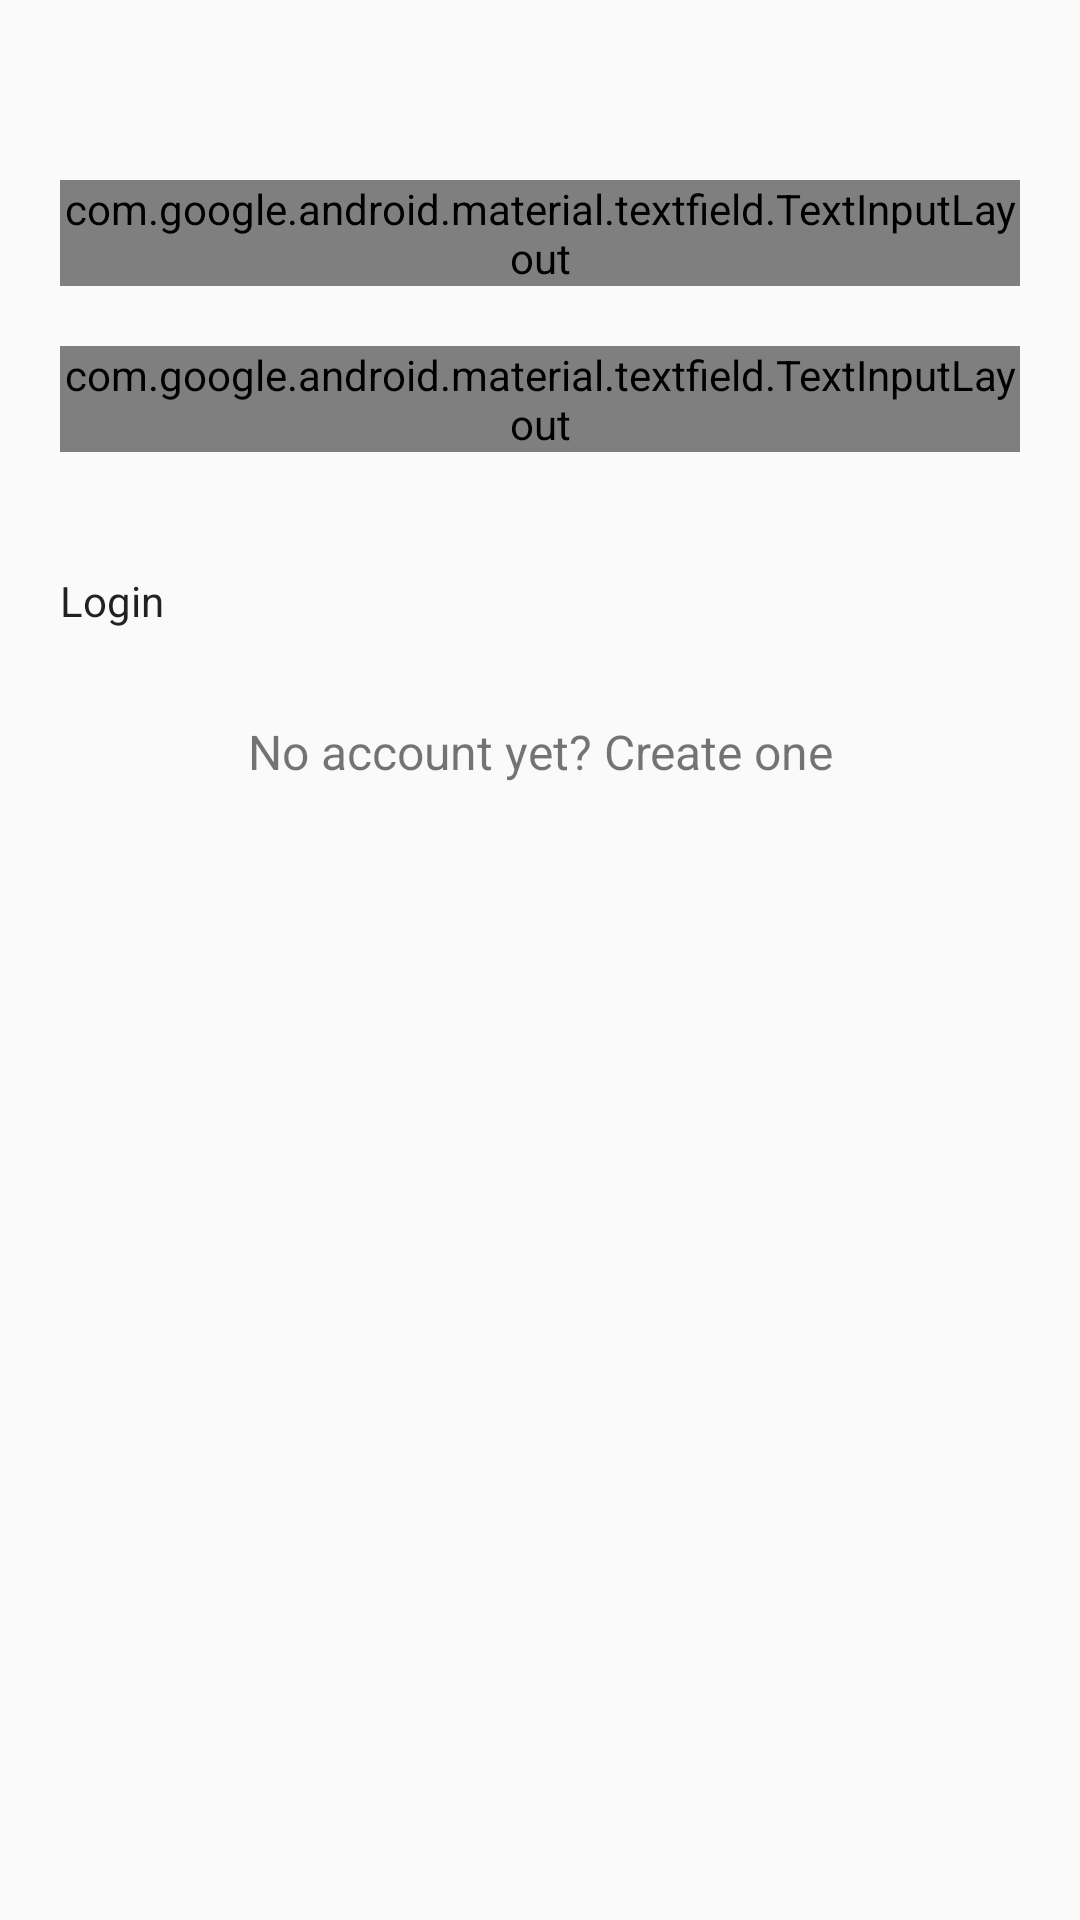

This screen was rendered from an Android layout file. Write that file and the resources it references.
<!-- AndroidManifest.xml: application theme AppTheme -->
<!-- res/layout/activity_login.xml -->
<?xml version="1.0" encoding="utf-8"?>
<android.support.v4.widget.NestedScrollView xmlns:android="http://schemas.android.com/apk/res/android"
    xmlns:tools="http://schemas.android.com/tools"
    android:id="@+id/nestedScrollView"
    android:layout_width="match_parent"
    android:layout_height="match_parent"
    android:background="@color/colorBackground"
    android:paddingBottom="20dp"
    android:paddingLeft="20dp"
    android:paddingRight="20dp"
    android:paddingTop="20dp"
    tools:context=".LoginActivity">

    <android.support.v7.widget.LinearLayoutCompat
        android:layout_width="match_parent"
        android:layout_height="match_parent"
        android:orientation="vertical">


        <android.support.design.widget.TextInputLayout
            android:id="@+id/textInputLayoutEmail"
            android:layout_width="match_parent"
            android:layout_height="wrap_content"
            android:layout_marginTop="40dp">

            <android.support.design.widget.TextInputEditText
                android:id="@+id/textInputEditTextEmail"
                android:layout_width="match_parent"
                android:layout_height="wrap_content"
                android:hint="@string/hint_email"
                android:inputType="text"
                android:maxLines="1"
                android:textColor="@android:color/white" />
        </android.support.design.widget.TextInputLayout>

        <android.support.design.widget.TextInputLayout
            android:id="@+id/textInputLayoutPassword"
            android:layout_width="match_parent"
            android:layout_height="wrap_content"
            android:layout_marginTop="20dp">

            <android.support.design.widget.TextInputEditText
                android:id="@+id/textInputEditTextPassword"
                android:layout_width="match_parent"
                android:layout_height="wrap_content"
                android:hint="@string/hint_password"
                android:inputType="textPassword"
                android:maxLines="1"
                android:textColor="@android:color/white" />
        </android.support.design.widget.TextInputLayout>

        <android.support.v7.widget.AppCompatButton
            android:id="@+id/appCompatButtonLogin"
            android:layout_width="match_parent"
            android:layout_height="wrap_content"
            android:layout_marginTop="40dp"
            android:background="@color/colorTextHint"
            android:text="@string/text_login" />

        <android.support.v7.widget.AppCompatTextView
            android:id="@+id/textViewLinkRegister"
            android:layout_width="fill_parent"
            android:layout_height="wrap_content"
            android:layout_marginTop="30dp"
            android:gravity="center"
            android:text="@string/text_not_member"
            android:textSize="16dp" />
    </android.support.v7.widget.LinearLayoutCompat>
</android.support.v4.widget.NestedScrollView>
<!-- resources referenced by this layout -->
<resources>
  <string name="hint_email">Email</string>
  <string name="hint_password">Password</string>
  <string name="text_login">Login</string>
  <string name="text_not_member">No account yet? Create one</string>
  <style name="AppTheme" parent="android:Theme.Material.Light.DarkActionBar">
          
      </style>
</resources>
